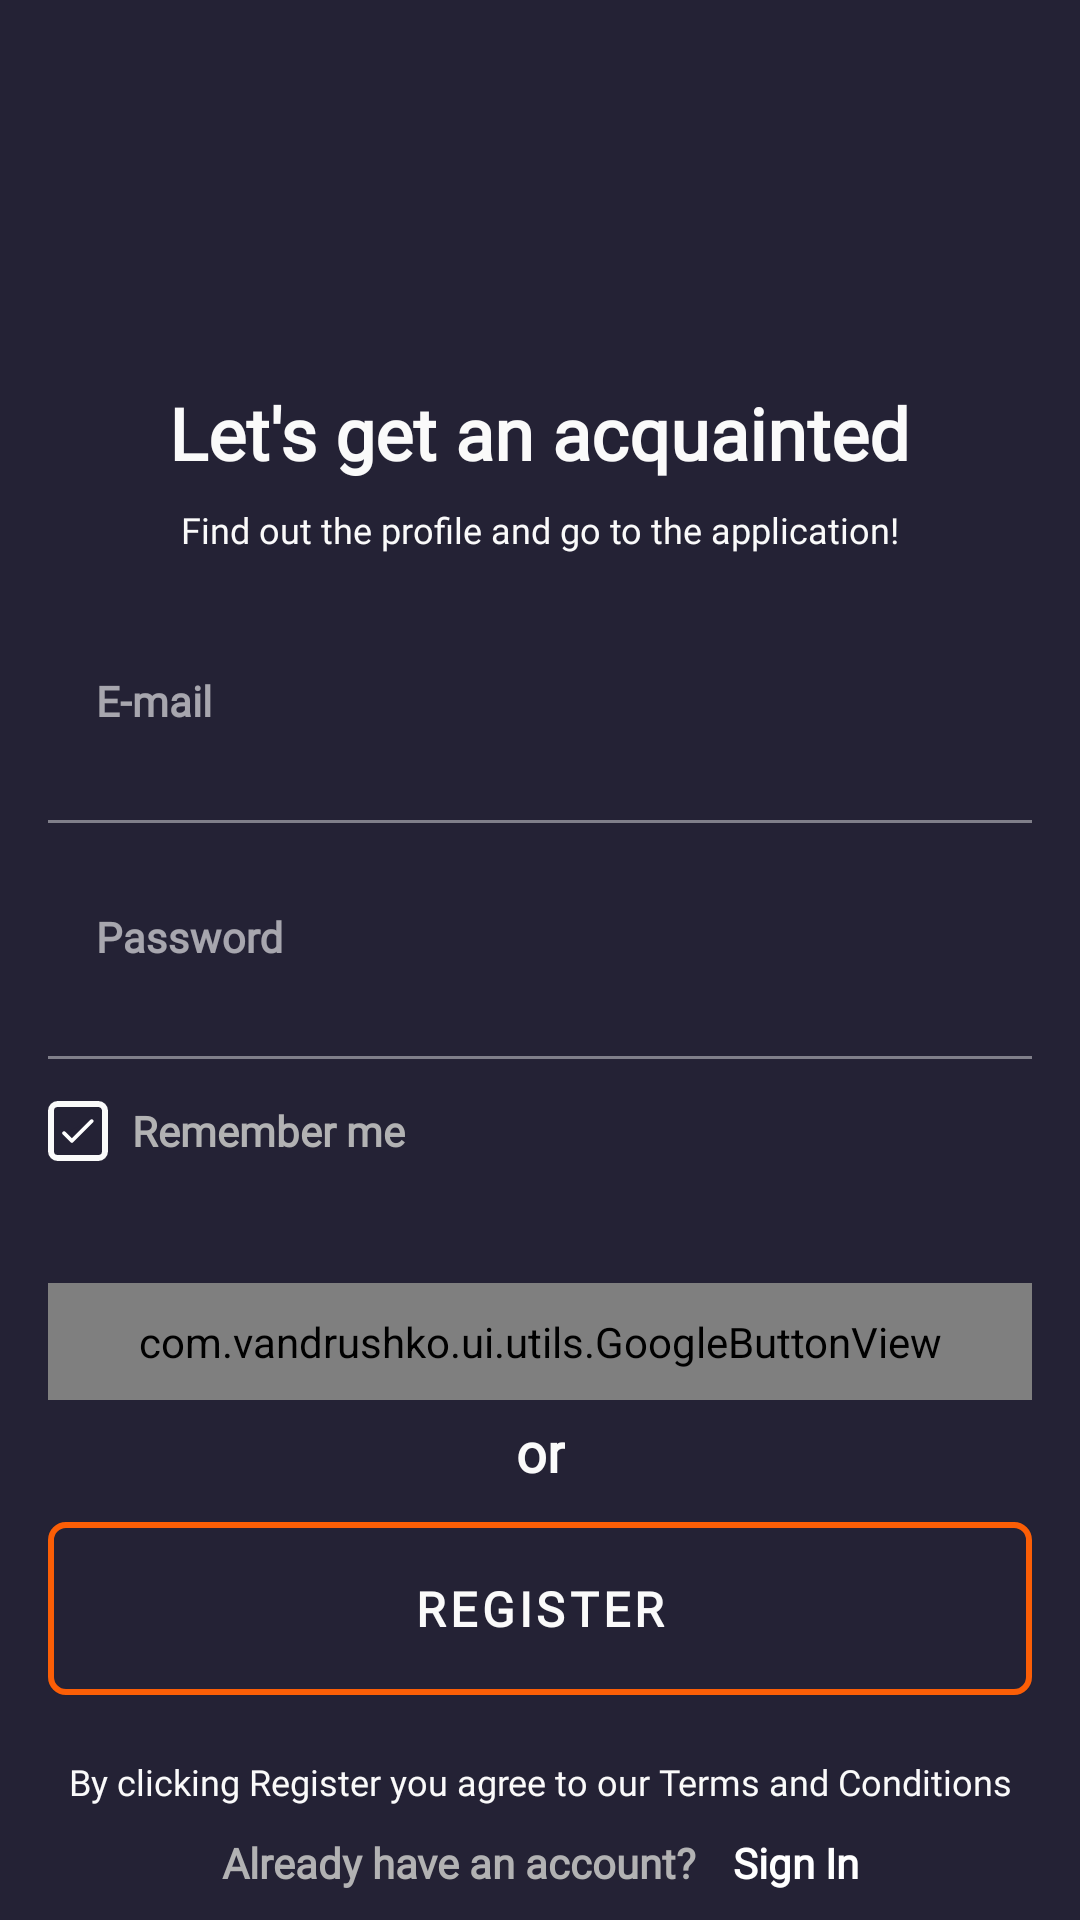

Android layout source for this screen:
<!-- AndroidManifest.xml: application theme Theme.AppTheme -->
<!-- res/layout/fragment_auth.xml -->
<?xml version="1.0" encoding="utf-8"?>
<androidx.constraintlayout.widget.ConstraintLayout xmlns:android="http://schemas.android.com/apk/res/android"
    xmlns:app="http://schemas.android.com/apk/res-auto"
    android:layout_width="match_parent"
    android:layout_height="match_parent"
    android:background="@color/background"
    android:paddingLeft="@dimen/layout_padding"
    android:paddingRight="@dimen/layout_padding">


    <androidx.appcompat.widget.AppCompatTextView
        android:id="@+id/acquainted_text"
        android:layout_width="wrap_content"
        android:layout_height="wrap_content"
        android:layout_centerHorizontal="true"
        android:fontFamily="@font/open_sans"
        android:text="@string/acquainted"
        android:textColor="@color/white_text_color"
        android:textFontWeight="600"
        android:textSize="@dimen/text_large"
        app:layout_constraintBottom_toTopOf="@id/fillOutText"
        app:layout_constraintLeft_toLeftOf="parent"

        app:layout_constraintRight_toRightOf="parent"
        app:layout_constraintTop_toBottomOf="@id/guideline1" />

    <androidx.appcompat.widget.AppCompatTextView
        android:id="@+id/fillOutText"
        android:layout_width="wrap_content"
        android:layout_height="wrap_content"
        android:layout_centerHorizontal="true"
        android:layout_marginTop="@dimen/margin_small"
        android:fontFamily="@font/open_sans"
        android:text="@string/find_out_profile_text"
        android:textColor="@color/white_text_color"
        android:textFontWeight="400"
        android:textSize="@dimen/text_small"
        app:layout_constraintLeft_toLeftOf="parent"
        app:layout_constraintRight_toRightOf="parent"

        app:layout_constraintTop_toBottomOf="@id/acquainted_text" />

    <com.google.android.material.textfield.TextInputLayout
        android:id="@+id/emailInputLayout"
        android:layout_width="match_parent"
        android:layout_height="wrap_content"
        android:layout_marginTop="@dimen/margin_large"
        android:fontFamily="@font/open_sans"
        android:hint="@string/e_mail"
        app:boxStrokeErrorColor="@color/underline_color"
        app:errorEnabled="true"
        app:errorIconDrawable="@null"
        app:errorTextColor="@color/error"
        app:expandedHintEnabled="false"
        app:hintEnabled="true"
        app:hintTextAppearance="@style/TextInputHint"
        app:hintTextColor="@color/gray_color_1"
        app:layout_constraintBottom_toTopOf="@id/passwordInputLayout"
        app:layout_constraintLeft_toLeftOf="parent"

        app:layout_constraintTop_toBottomOf="@id/guideline2"

        >

        <com.google.android.material.textfield.TextInputEditText
            android:id="@+id/emailField"
            android:layout_width="match_parent"
            android:layout_height="wrap_content"
            android:backgroundTint="@android:color/transparent"
            android:fontFamily="@font/open_sans"
            android:inputType="textEmailAddress"
            android:maxLines="1"
            android:textColor="@color/white_text_color"
            android:textFontWeight="600"
            android:textSize="@dimen/text_medium_large" />
    </com.google.android.material.textfield.TextInputLayout>

    <com.google.android.material.textfield.TextInputLayout
        android:id="@+id/passwordInputLayout"
        android:layout_width="match_parent"
        android:layout_height="wrap_content"
        android:fontFamily="@font/open_sans"
        android:hint="@string/password"
        app:boxStrokeErrorColor="@color/underline_color"
        app:errorIconDrawable="@null"
        app:errorTextColor="@color/error"

        app:expandedHintEnabled="false"
        app:hintTextAppearance="@style/TextInputHint"
        app:hintTextColor="@color/gray_color_1"
        app:layout_constraintBottom_toTopOf="@id/rememberCheckBox"
        app:layout_constraintLeft_toLeftOf="parent"

        app:layout_constraintTop_toBottomOf="@id/emailInputLayout">

        <com.google.android.material.textfield.TextInputEditText
            android:id="@+id/passwordField"
            android:layout_width="match_parent"
            android:layout_height="wrap_content"
            android:backgroundTint="@android:color/transparent"
            android:fontFamily="@font/open_sans"
            android:inputType="textPassword"
            android:maxLines="1"
            android:textColor="@color/white_text_color"
            android:textFontWeight="600"
            android:textSize="@dimen/text_medium_large"

            />

    </com.google.android.material.textfield.TextInputLayout>

    <CheckBox
        android:id="@+id/rememberCheckBox"
        android:layout_width="match_parent"
        android:layout_height="wrap_content"
        android:button="@drawable/checkbox_selector"
        android:buttonTint="@android:color/transparent"
        android:buttonTintMode="add"
        android:checked="true"
        android:fontFamily="@font/open_sans"
        android:paddingLeft="8dp"
        android:text="@string/remember_me"
        android:textColor="@color/gray_color_2"
        android:textFontWeight="600"
        android:textSize="@dimen/text_medium"
        app:layout_constraintLeft_toLeftOf="parent"
        app:layout_constraintTop_toBottomOf="@id/passwordInputLayout" />

    <com.vandrushko.ui.utils.GoogleButtonView
        android:id="@+id/googleButton"
        android:layout_width="match_parent"
        android:layout_height="wrap_content"
        android:paddingTop="@dimen/padding_google_btn"
        android:paddingBottom="@dimen/padding_google_btn"
        app:buttonImage="@drawable/ic_google"
        app:buttonImagePadding="@dimen/padding_medium"
        app:buttonText="@string/GOOGLE"
        app:layout_constraintBottom_toTopOf="@id/orText"
        app:layout_constraintLeft_toLeftOf="parent"
        app:layout_constraintTop_toBottomOf="@id/guideline4" />

    <androidx.appcompat.widget.AppCompatTextView
        android:id="@+id/orText"
        android:layout_width="wrap_content"
        android:layout_height="wrap_content"
        android:layout_centerHorizontal="true"
        android:fontFamily="@font/open_sans"
        android:text="@string/or"
        android:textColor="@color/white_text_color"
        android:textFontWeight="600"
        android:textSize="@dimen/or_text_size"
        app:layout_constraintBottom_toTopOf="@id/registerButton"
        app:layout_constraintLeft_toLeftOf="parent"
        app:layout_constraintRight_toRightOf="parent"
        app:layout_constraintTop_toBottomOf="@id/googleButton"

        />

    <com.google.android.material.button.MaterialButton
        android:id="@+id/registerButton"
        android:layout_width="match_parent"
        android:layout_height="wrap_content"
        android:backgroundTint="@android:color/transparent"
        android:fontFamily="@font/open_sans"
        android:outlineSpotShadowColor="@android:color/transparent"
        android:padding="@dimen/padding_register_btn"
        android:text="@string/register"
        android:textColor="@color/white_text_color"
        android:textFontWeight="600"
        android:textSize="@dimen/button_text_size"
        app:cornerRadius="@dimen/border_radius"
        app:layout_constraintBottom_toTopOf="@id/guideline5"
        app:layout_constraintLeft_toLeftOf="parent"
        app:layout_constraintTop_toBottomOf="@id/orText"

        app:strokeColor="@color/orange"

        app:strokeWidth="@dimen/button_border_size" />

    <androidx.appcompat.widget.AppCompatTextView
        android:id="@+id/agreementText"
        android:layout_width="wrap_content"
        android:layout_height="wrap_content"
        android:fontFamily="@font/open_sans"
        android:text="@string/agreement_text"
        android:textAlignment="center"
        android:textColor="@color/white_text_color"
        android:textFontWeight="400"
        android:textSize="@dimen/text_small"
        app:layout_constraintBottom_toTopOf="@id/bottomTextLayout"

        app:layout_constraintLeft_toLeftOf="parent"
        app:layout_constraintRight_toRightOf="parent"
        app:layout_constraintTop_toBottomOf="@id/guideline5" />


    <LinearLayout
        android:id="@+id/bottomTextLayout"
        android:layout_width="wrap_content"
        android:layout_height="wrap_content"
        app:layout_constraintBottom_toBottomOf="parent"
        app:layout_constraintLeft_toLeftOf="parent"
        app:layout_constraintRight_toRightOf="parent"
        app:layout_constraintTop_toBottomOf="@id/agreementText">

        <androidx.appcompat.widget.AppCompatTextView
            android:id="@+id/accountText"
            android:layout_width="wrap_content"
            android:layout_height="wrap_content"
            android:fontFamily="@font/open_sans"
            android:paddingRight="@dimen/padding_semi_small"
            android:text="@string/already_have_account_text"
            android:textAlignment="center"
            android:textColor="@color/gray_color_2"
            android:textFontWeight="600"
            android:textSize="@dimen/text_medium" />

        <androidx.appcompat.widget.AppCompatTextView
            android:id="@+id/signInText"
            android:layout_width="wrap_content"
            android:layout_height="wrap_content"
            android:fontFamily="@font/open_sans"
            android:text="@string/sign_in_text"
            android:textAlignment="center"
            android:textColor="@color/white"
            android:textFontWeight="600"
            android:textSize="@dimen/text_medium"

            />
    </LinearLayout>


    <androidx.constraintlayout.widget.Guideline
        android:id="@+id/guideline1"
        android:layout_width="wrap_content"
        android:layout_height="wrap_content"
        android:orientation="horizontal"
        app:layout_constraintGuide_percent="0.2" />

    <androidx.constraintlayout.widget.Guideline
        android:id="@+id/guideline2"
        android:layout_width="wrap_content"
        android:layout_height="wrap_content"
        android:orientation="horizontal"
        app:layout_constraintGuide_percent="0.3" />

    <androidx.constraintlayout.widget.Guideline
        android:id="@+id/guideline3"
        android:layout_width="wrap_content"
        android:layout_height="wrap_content"
        android:orientation="horizontal"
        app:layout_constraintGuide_percent="0.6" />

    <androidx.constraintlayout.widget.Guideline
        android:id="@+id/guideline4"
        android:layout_width="wrap_content"
        android:layout_height="wrap_content"
        android:orientation="horizontal"
        app:layout_constraintGuide_percent="0.66" />


    <androidx.constraintlayout.widget.Guideline
        android:id="@+id/guideline5"
        android:layout_width="wrap_content"
        android:layout_height="wrap_content"
        android:orientation="horizontal"
        app:layout_constraintGuide_percent="0.9" />


</androidx.constraintlayout.widget.ConstraintLayout>
<!-- resources referenced by this layout -->
<resources>
  <color name="background">#242235</color>
  <color name="error">#F93E3E</color>
  <color name="gray_color_1">#BDBDBD</color>
  <color name="gray_color_2">#B2B2B3</color>
  <color name="orange">#FB5E06</color>
  <color name="underline_color">#BDBDBD</color>
  <color name="white">#FFFFFFFF</color>
  <color name="white_text_color">#FAFAFA</color>
  <dimen name="border_radius">6dp</dimen>
  <dimen name="button_border_size">2dp</dimen>
  <dimen name="button_text_size">16sp</dimen>
  <dimen name="layout_padding">16dp</dimen>
  <dimen name="margin_large">24dp</dimen>
  <dimen name="margin_small">8dp</dimen>
  <dimen name="or_text_size">18sp</dimen>
  <dimen name="padding_google_btn">10dp</dimen>
  <dimen name="padding_medium">16dp</dimen>
  <dimen name="padding_register_btn">18dp</dimen>
  <dimen name="padding_semi_small">12dp</dimen>
  <dimen name="text_large">24sp</dimen>
  <dimen name="text_medium">14sp</dimen>
  <dimen name="text_medium_large">18sp</dimen>
  <dimen name="text_small">12sp</dimen>
  <string name="GOOGLE" translatable="false">GOOGLE</string>
  <string name="acquainted">Let\'s get an acquainted</string>
  <string name="agreement_text">By clicking Register you agree to our Terms and Conditions</string>
  <string name="already_have_account_text">Already have an account?</string>
  <string name="e_mail">E-mail</string>
  <string name="find_out_profile_text">Find out the profile and go to the application!</string>
  <string name="or">or</string>
  <string name="password">Password</string>
  <string name="register">REGISTER</string>
  <string name="remember_me">Remember me</string>
  <string name="sign_in_text">Sign In</string>
  <style name="TextInputHint" parent="TextAppearance.Design.Hint">
          <item name="android:textSize">@dimen/text_medium</item>
          <item name="android:fontFamily">"@font/open_sans"</item>
          <item name="fontWeight">600</item>
          <item name="boxStrokeColor">@color/underline_color</item>
          <item name="boxStrokeWidth">@dimen/underline_size</item>
          <item name="colorOnError">@color/underline_color</item>
      </style>
  <style name="Theme.AppTheme" parent="Base.Theme" />
  <!-- drawable round_check_24 (drawable) -->
  <vector xmlns:android="http://schemas.android.com/apk/res/android"
      android:width="10dp"
      android:height="10dp"
      android:tint="#FAFAFA"
      android:viewportWidth="24"
      android:viewportHeight="24">
      <path
          android:fillColor="@android:color/white"
          android:pathData="M9,16.17L5.53,12.7c-0.39,-0.39 -1.02,-0.39 -1.41,0 -0.39,0.39 -0.39,1.02 0,1.41l4.18,4.18c0.39,0.39 1.02,0.39 1.41,0L20.29,7.71c0.39,-0.39 0.39,-1.02 0,-1.41 -0.39,-0.39 -1.02,-0.39 -1.41,0L9,16.17z" />
  </vector>
  <dimen name="underline_size">1dp</dimen>
  <style name="Base.Theme" parent="Theme.MaterialComponents.NoActionBar">
          <item name="googleButtonStyle">@style/DefaultGoogleButtonStyle</item>
          <item name="colorPrimary">@color/underline_color</item>
          <item name="colorPrimaryDark">@color/underline_color</item>
          <item name="colorAccent">@color/underline_color</item>
          <item name="colorControlNormal">@color/underline_color</item>
          <item name="colorControlActivated">@color/underline_color</item>
          <item name="colorControlHighlight">@color/underline_color</item>
      </style>
  <style name="DefaultGoogleButtonStyle">
          <item name="buttonColor">#FAFAFA</item>
          <item name="buttonText">@string/GOOGLE</item>
          <item name="buttonTextColor">#18181F</item>
          <item name="buttonCornerRadius">@dimen/border_radius</item>
          <item name="buttonTextFont">@font/open_sans</item>
          <item name="buttonTextFontWeight">600</item>
          <item name="buttonTextFontSize">@dimen/google_text_size</item>
      </style>
  <dimen name="google_text_size">16sp</dimen>
</resources>
